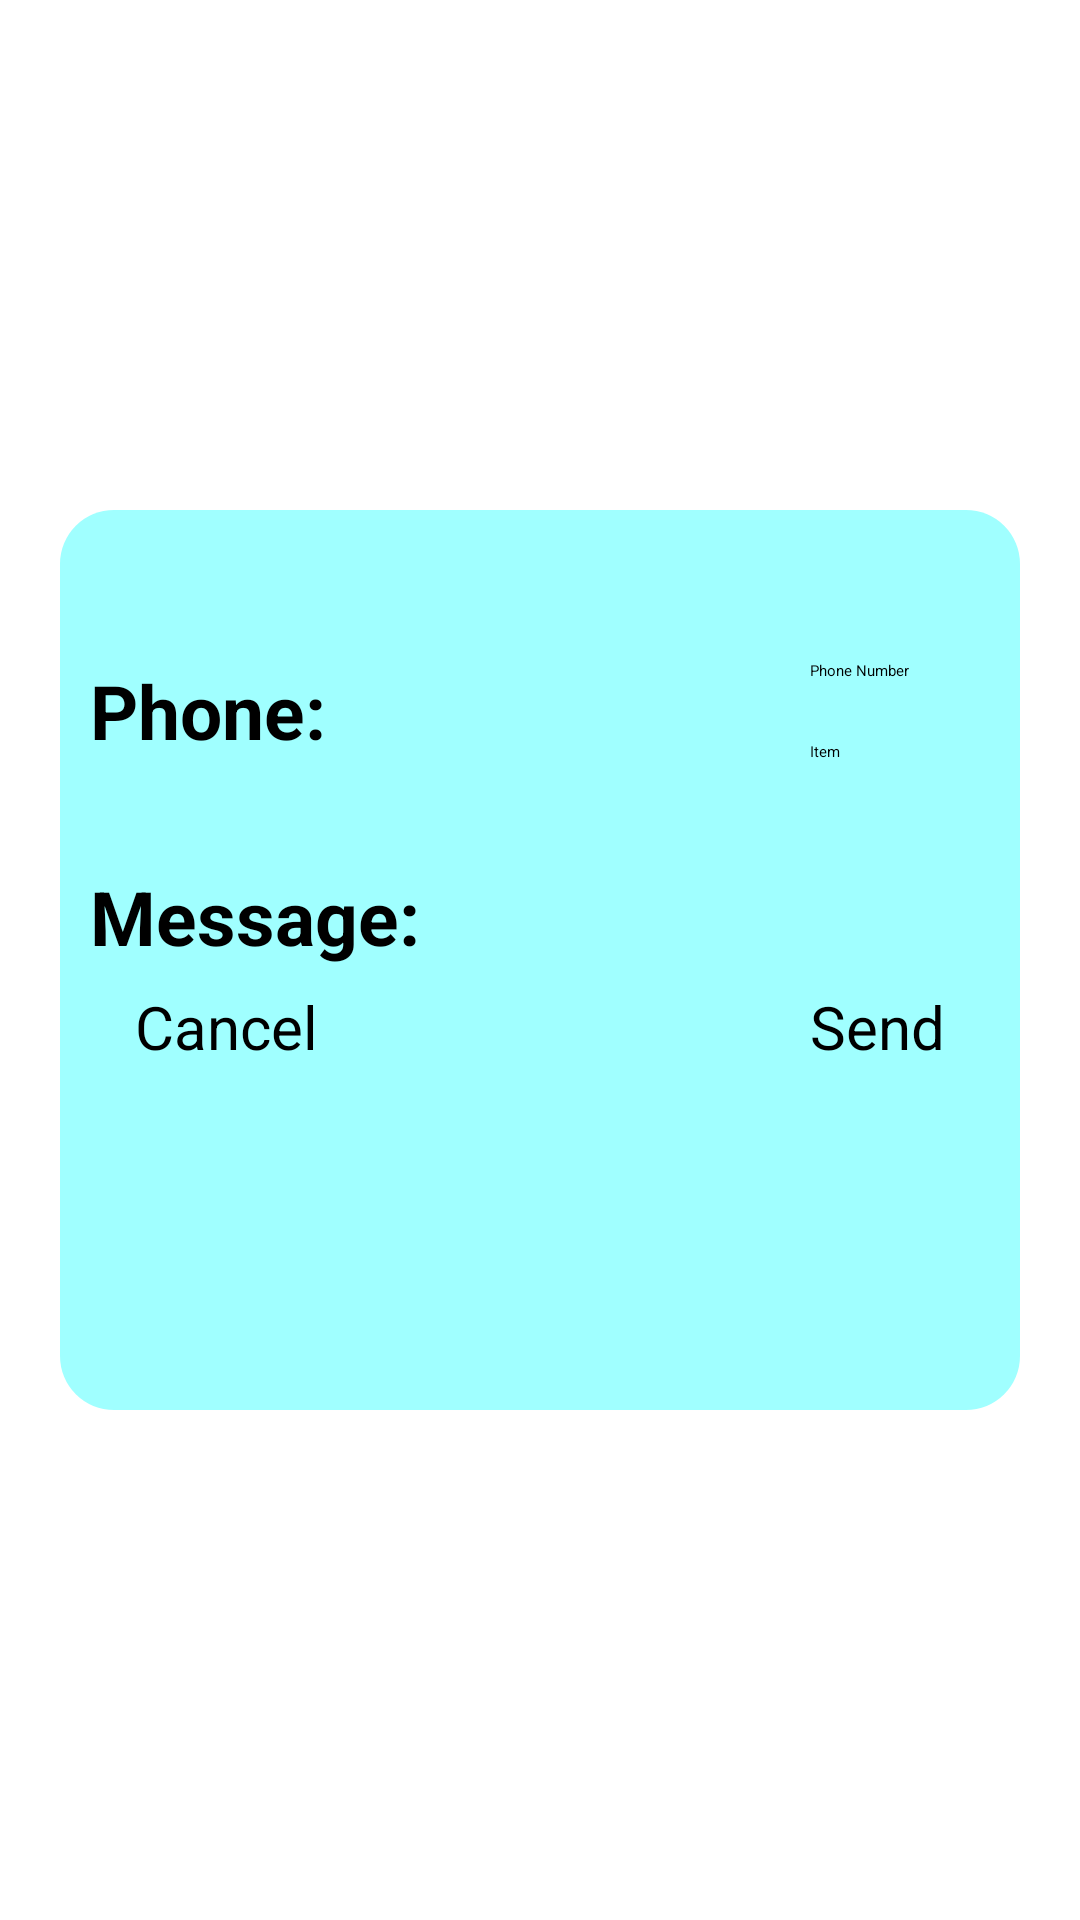

Here is an Android app screen rendered from its layout file. Give the layout XML and the strings, colors and styles it references.
<!-- AndroidManifest.xml: application theme Theme.Suitcase -->
<!-- res/layout/activity_send_sms.xml -->
<?xml version="1.0" encoding="utf-8"?>
<androidx.constraintlayout.widget.ConstraintLayout xmlns:android="http://schemas.android.com/apk/res/android"
    xmlns:app="http://schemas.android.com/apk/res-auto"
    xmlns:tools="http://schemas.android.com/tools"
    android:layout_width="match_parent"
    android:layout_height="match_parent"
    android:background="@drawable/sbg"
    tools:context=".sendSMS">

    <androidx.constraintlayout.widget.ConstraintLayout
        android:layout_width="match_parent"
        android:layout_height="300dp"
        android:layout_marginStart="20dp"
        android:layout_marginEnd="20dp"
        android:background="@drawable/bg"
        app:layout_constraintBottom_toBottomOf="parent"
        app:layout_constraintEnd_toEndOf="parent"
        app:layout_constraintStart_toStartOf="parent"
        app:layout_constraintTop_toTopOf="parent">

        <TextView
            android:id="@+id/smPhone"
            android:layout_width="wrap_content"
            android:layout_height="wrap_content"
            android:layout_marginStart="10dp"
            android:layout_marginTop="50dp"
            android:text="Phone:"
            android:textColor="@color/black"
            android:textSize="25sp"
            android:textStyle="bold"
            app:layout_constraintStart_toStartOf="parent"
            app:layout_constraintTop_toTopOf="parent" />

        <TextView
            android:id="@+id/smItem"
            android:layout_width="wrap_content"
            android:layout_height="wrap_content"
            android:layout_marginStart="10dp"
            android:layout_marginTop="35dp"
            android:text="Message:"
            android:textColor="@color/black"
            android:textSize="25sp"
            android:textStyle="bold"
            app:layout_constraintStart_toStartOf="parent"
            app:layout_constraintTop_toBottomOf="@+id/smPhone" />

        <EditText
            android:id="@+id/smsPhone"
            android:layout_width="wrap_content"
            android:layout_height="wrap_content"
            android:layout_marginTop="50dp"
            android:layout_marginEnd="10dp"
            android:ems="10"
            android:inputType="phone"
            android:hint="Phone Number"
            app:layout_constraintEnd_toEndOf="parent"
            app:layout_constraintTop_toTopOf="parent" />

        <EditText
            android:id="@+id/smsItem"
            android:layout_width="wrap_content"
            android:layout_height="wrap_content"
            android:layout_marginTop="20dp"
            android:layout_marginEnd="10dp"
            android:ems="10"
            android:gravity="start|top"
            android:inputType="textMultiLine"
            android:text="Item"
            app:layout_constraintEnd_toEndOf="parent"
            app:layout_constraintTop_toBottomOf="@+id/smsPhone"
            />

        <Button
            android:id="@+id/cancelButton"
            android:layout_width="wrap_content"
            android:layout_height="wrap_content"
            android:layout_marginStart="25dp"
            android:layout_marginBottom="50dp"
            android:layout_marginTop="10dp"
            android:text="Cancel"
            android:textSize="20dp"
            app:layout_constraintBottom_toBottomOf="parent"
            app:layout_constraintStart_toStartOf="parent"
            app:layout_constraintTop_toBottomOf="@+id/smsItem" />

        <Button
            android:id="@+id/sendButton"
            android:layout_width="wrap_content"
            android:layout_height="wrap_content"
            android:layout_marginEnd="25dp"
            android:layout_marginBottom="50dp"
            android:layout_marginTop="10dp"
            android:text="Send"
            android:textSize="20dp"
            app:layout_constraintBottom_toBottomOf="parent"
            app:layout_constraintEnd_toEndOf="parent"
            app:layout_constraintTop_toBottomOf="@+id/smsItem" />

    </androidx.constraintlayout.widget.ConstraintLayout>
</androidx.constraintlayout.widget.ConstraintLayout>
<!-- resources referenced by this layout -->
<resources>
  <color name="black">#FF000000</color>
  <!-- drawable bg (drawable) -->
  <?xml version="1.0" encoding="utf-8"?>
  <selector xmlns:android="http://schemas.android.com/apk/res/android">
      <item android:state_enabled="true">
  
          <shape android:shape="rectangle">
              <solid android:color="#A0FFFF"/>
              <corners android:radius="18dp"/>
          </shape>
  
      </item>
  </selector>
</resources>
